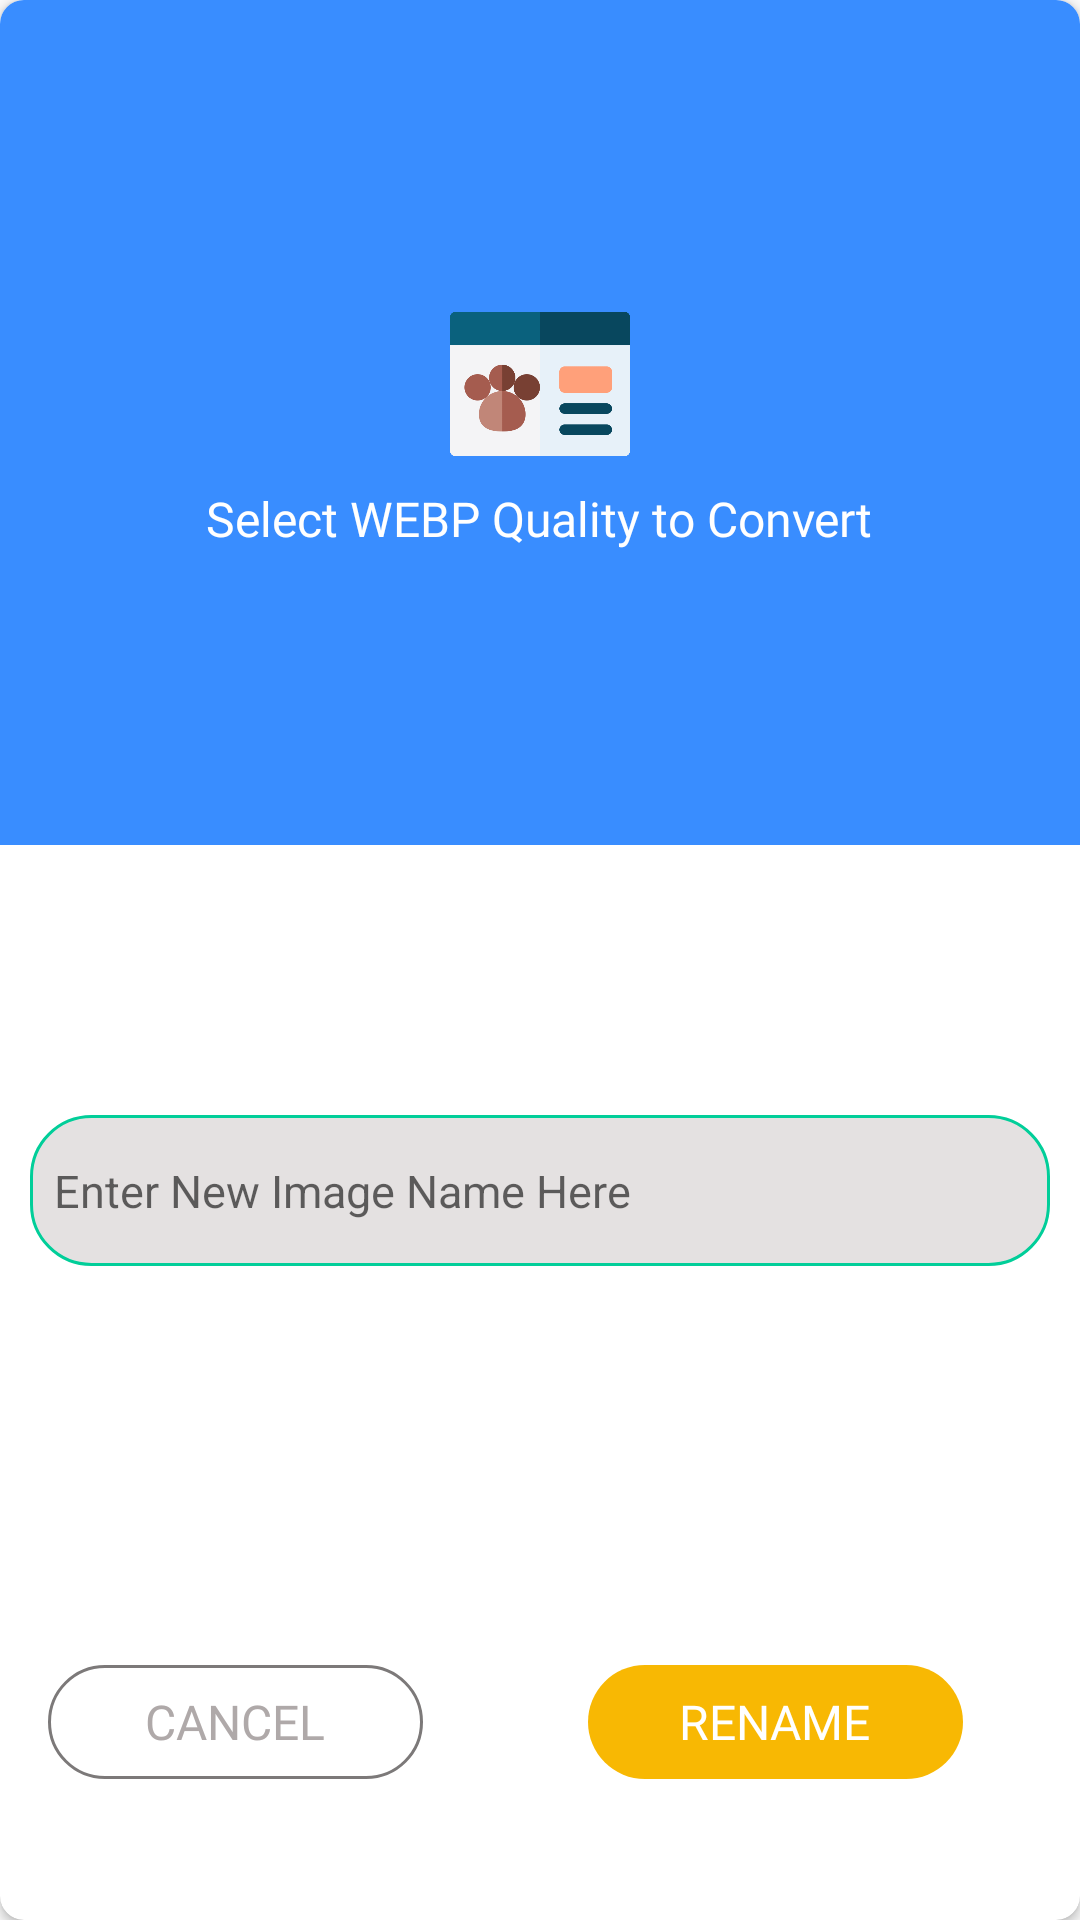

Here is an Android app screen rendered from its layout file. Give the layout XML and the strings, colors and styles it references.
<!-- AndroidManifest.xml: application theme AppTheme -->
<!-- res/layout/rename_dialog.xml -->
<?xml version="1.0" encoding="utf-8"?>
<androidx.cardview.widget.CardView xmlns:android="http://schemas.android.com/apk/res/android" xmlns:app="http://schemas.android.com/apk/res-auto" android:orientation="vertical" android:layout_width="350dp" android:layout_height="280dp" android:layout_margin="24dp" app:cardBackgroundColor="#ffffff" app:cardCornerRadius="8dp">
    <LinearLayout android:orientation="vertical" android:layout_width="match_parent" android:layout_height="match_parent" android:weightSum="1">
        <LinearLayout android:orientation="vertical" android:layout_width="match_parent" android:layout_height="match_parent" android:weightSum="1">
            <LinearLayout android:gravity="center" android:layout_gravity="center" android:orientation="vertical" android:background="#ffffff" android:layout_width="match_parent" android:layout_height="match_parent" android:layout_weight="0.2">
                <LinearLayout android:gravity="center" android:layout_gravity="center" android:orientation="vertical" android:background="#398dff" android:layout_width="match_parent" android:layout_height="match_parent" android:layout_weight="0.45">
                    <ImageView android:layout_width="60dp" android:layout_height="60dp" android:src="@drawable/rename"/>
                    <TextView android:textSize="16sp" android:textColor="#ffffff" android:layout_width="wrap_content" android:layout_height="wrap_content" android:layout_marginTop="4dp" android:text="Select WEBP Quality to Convert" android:fontFamily="@font/bengo"/>
                </LinearLayout>
                <LinearLayout android:layout_width="match_parent" android:layout_height="match_parent" android:layout_weight="0.55">
                    <EditText android:textSize="15sp" android:textColor="@color/colorPrimary" android:layout_gravity="left|center_vertical|center_horizontal|center" android:id="@+id/etRename" android:background="@drawable/border_green_bg" android:paddingLeft="8dp" android:paddingTop="15dp" android:paddingBottom="15dp" android:layout_width="match_parent" android:layout_height="wrap_content" android:layout_margin="10dp" android:hint="Enter New Image Name Here"/>
                </LinearLayout>
            </LinearLayout>
            <LinearLayout android:orientation="horizontal" android:layout_width="match_parent" android:layout_height="match_parent" android:weightSum="1" android:layout_weight="0.8">
                <LinearLayout android:layout_width="match_parent" android:layout_height="match_parent" android:layout_weight="0.5">
                    <LinearLayout android:gravity="center" android:layout_gravity="center" android:id="@+id/lin_cancel" android:background="@drawable/border_white_bg" android:layout_width="125dp" android:layout_height="38dp" android:layout_marginLeft="16dp" android:layout_marginTop="10dp" android:layout_marginBottom="12dp" android:layout_alignParentBottom="true" android:layout_centerHorizontal="true">
                        <TextView android:textSize="16sp" android:textColor="#afa9a9" android:layout_width="wrap_content" android:layout_height="wrap_content" android:text="Cancel" android:textAllCaps="true" android:fontFamily="@font/armwrestler"/>
                    </LinearLayout>
                </LinearLayout>
                <LinearLayout android:layout_width="match_parent" android:layout_height="match_parent" android:layout_weight="0.5">
                    <LinearLayout android:gravity="center" android:layout_gravity="center" android:id="@+id/lin_rename" android:background="@drawable/yellow_bg" android:layout_width="125dp" android:layout_height="38dp" android:layout_marginLeft="16dp" android:layout_marginTop="10dp" android:layout_marginBottom="12dp" android:layout_alignParentBottom="true" android:layout_centerHorizontal="true">
                        <TextView android:textSize="16sp" android:textColor="#ffffff" android:layout_width="wrap_content" android:layout_height="wrap_content" android:text="Rename" android:textAllCaps="true" android:fontFamily="@font/armwrestler"/>
                    </LinearLayout>
                </LinearLayout>
            </LinearLayout>
        </LinearLayout>
    </LinearLayout>
</androidx.cardview.widget.CardView>
<!-- resources referenced by this layout -->
<resources>
  <!-- drawable border_green_bg (drawable) -->
  <?xml version="1.0" encoding="utf-8"?>
  <shape xmlns:android="http://schemas.android.com/apk/res/android" xmlns:app="http://schemas.android.com/apk/res-auto" xmlns:aapt="http://schemas.android.com/aapt" android:shape="rectangle">
      <corners android:radius="20dp"/>
      <solid android:color="#e4e1e1"/>
      <stroke android:width="1dp" android:color="#01ce99"/>
  </shape>
  <!-- drawable border_white_bg (drawable) -->
  <?xml version="1.0" encoding="utf-8"?>
  <shape xmlns:android="http://schemas.android.com/apk/res/android" xmlns:app="http://schemas.android.com/apk/res-auto" xmlns:aapt="http://schemas.android.com/aapt" android:shape="rectangle">
      <corners android:radius="20dp"/>
      <solid android:color="@android:color/transparent"/>
      <stroke android:width="1dp" android:color="#7c7979"/>
  </shape>
  <!-- drawable rename: png bitmap (drawable, 12402 bytes) -->
  <!-- drawable yellow_bg (drawable) -->
  <?xml version="1.0" encoding="utf-8"?>
  <shape xmlns:android="http://schemas.android.com/apk/res/android" xmlns:app="http://schemas.android.com/apk/res-auto" xmlns:aapt="http://schemas.android.com/aapt" android:shape="rectangle">
      <corners android:radius="20dp"/>
      <solid android:color="#f8b803"/>
  </shape>
  <style name="AppTheme" parent="Theme.AppCompat.Light.NoActionBar">
          <item name="colorPrimary">@color/colorPrimary</item>
          <item name="colorPrimaryDark">@color/colorPrimaryDark</item>
          <item name="colorAccent">@color/colorAccent</item>
      </style>
  <!-- not gathered from this repository: default colours our renderer supplied (Android Studio template values) -->
  <color name="colorPrimary">#FF6200EE</color>
  <color name="colorPrimaryDark">#FF3700B3</color>
  <color name="colorAccent">#FF03DAC5</color>
</resources>
